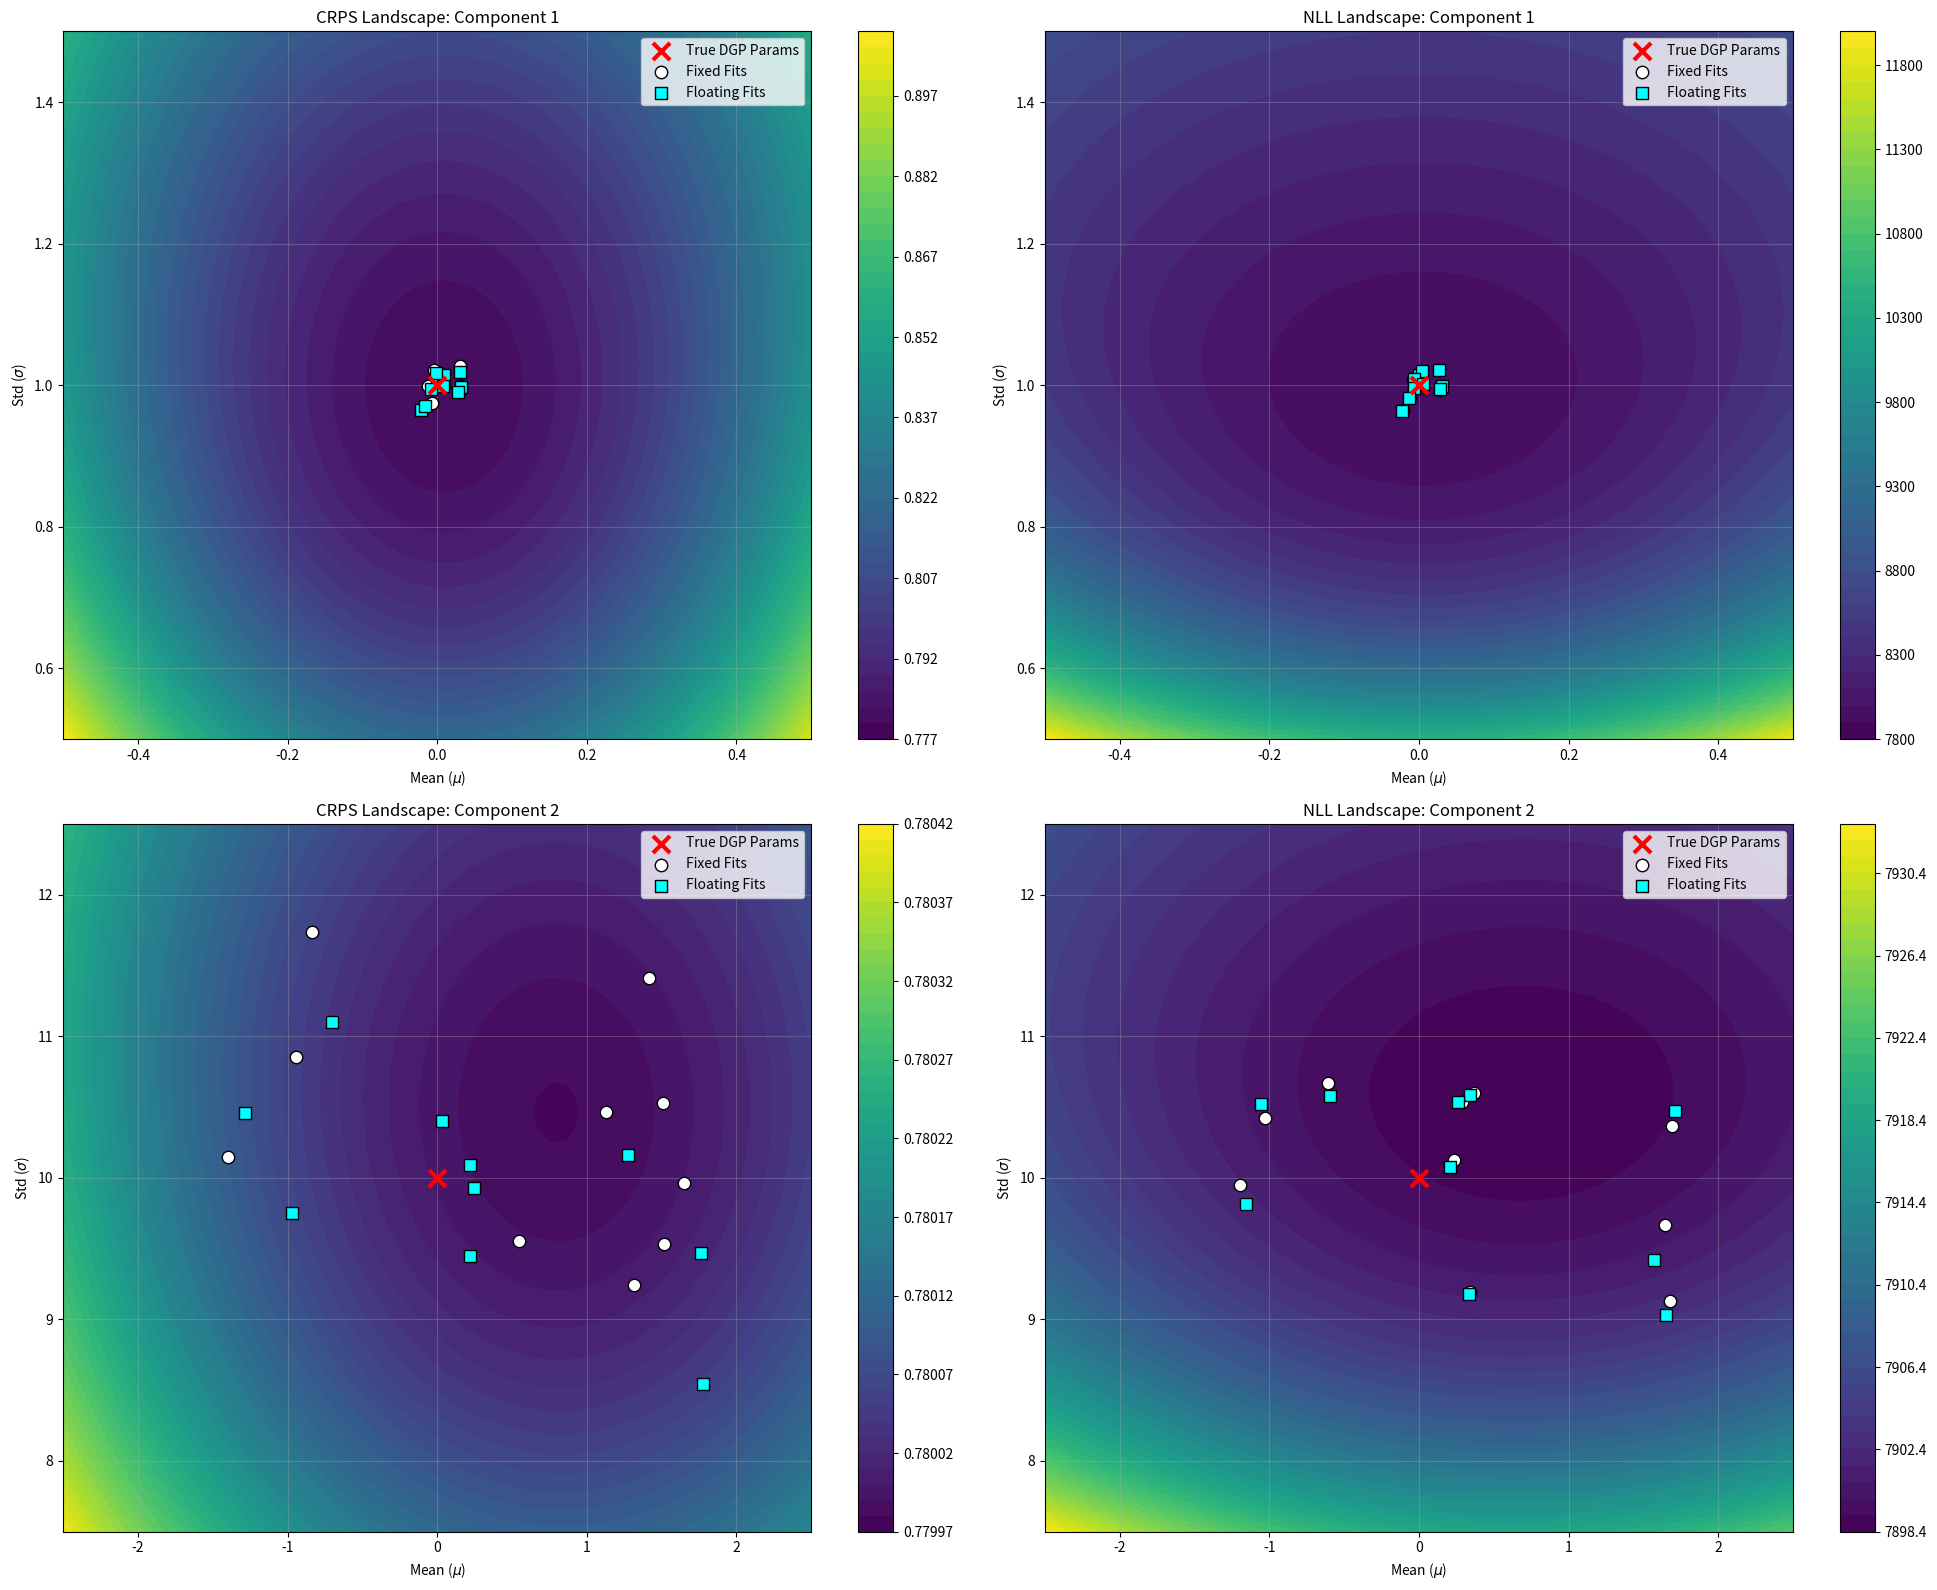

The matplotlib source for this figure:
import numpy as np
import matplotlib.pyplot as plt
from scipy.stats import norm
from scipy.optimize import minimize

def generate_data(n_samples, outlier_fraction, outlier_scale=10):
    """
    Generates data from a mixture of 2 Gaussians:
    - Component 1: Main body, N(0, 1)
    - Component 2: Outliers, N(0, outlier_scale)
    """
    n_outliers = int(n_samples * outlier_fraction)
    n_regular = n_samples - n_outliers
    
    regular_data = np.random.normal(0, 1, n_regular)
    outlier_data = np.random.normal(0, outlier_scale, n_outliers)
    
    return np.concatenate([regular_data, outlier_data])

def crps_loss_gmm2_landscape(x, w1, m1, s1, w2, m2, s2):
    """
    Calculate CRPS for a 2-component GMM with fixed parameters.
    """
    n = len(x)
    weights = [w1, w2]
    means = [m1, m2]
    sigmas = [s1, s2]
    
    # Term 1: E|X - y| = sum w_i E|X_i - y|
    term1 = 0
    for w, m, s in zip(weights, means, sigmas):
        diff = x - m
        z = diff / s
        e_xi_y = diff * (2 * norm.cdf(z) - 1) + 2 * s * norm.pdf(z)
        term1 += w * np.sum(e_xi_y)
    
    # Term 2: E|X - X'| = sum_i sum_j w_i w_j E|X_i - X_j'|
    term2 = 0
    for i in range(2):
        for j in range(2):
            m_diff = means[i] - means[j]
            s_comb = np.sqrt(sigmas[i]**2 + sigmas[j]**2)
            z_ij = m_diff / s_comb
            e_xi_xj = m_diff * (2 * norm.cdf(z_ij) - 1) + 2 * s_comb * norm.pdf(z_ij)
            term2 += weights[i] * weights[j] * e_xi_xj
            
    return (term1 / n) - 0.5 * term2

def nll_loss_gmm2_landscape(x, w1, m1, s1, w2, m2, s2):
    """
    Calculate negative log-likelihood for a 2-component GMM with fixed parameters.
    """
    pdf = w1 * norm.pdf(x, loc=m1, scale=s1) + w2 * norm.pdf(x, loc=m2, scale=s2)
    pdf = np.maximum(pdf, 1e-15)
    return -np.sum(np.log(pdf))

def unpack_params_floating(params):
    # weights: use sigmoid for 2 components
    w1 = 1.0 / (1.0 + np.exp(-params[0]))
    w2 = 1.0 - w1
    means = params[1:3]
    # sigmas: use exponential to ensure positivity
    sigmas = np.exp(params[3:5])
    return w1, w2, means, sigmas

def objective_fixed_comp2(opt_params, x, loss_func, w1, m1, s1, w2):
    m2, log_s2 = opt_params
    return loss_func(x, w1, m1, s1, w2, m2, np.exp(log_s2))

def objective_fixed_comp1(opt_params, x, loss_func, w2, m2, s2, w1):
    m1, log_s1 = opt_params
    return loss_func(x, w1, m1, np.exp(log_s1), w2, m2, s2)

def objective_floating(params, x, loss_func):
    w1, w2, means, sigmas = unpack_params_floating(params)
    return loss_func(x, w1, means[0], sigmas[0], w2, means[1], sigmas[1])

# parameters for the experiment
N_SAMPLES = 5000
OUTLIER_FRAC = 0.03
OUTLIER_SCALE_DGP = 10.0

# Generate representative data for landscape
np.random.seed(42)
rep_data = generate_data(N_SAMPLES, OUTLIER_FRAC, OUTLIER_SCALE_DGP)

# Fix component parameters for landscapes
W1 = 1.0 - OUTLIER_FRAC
M1 = 0.0
S1 = 1.0
W2 = OUTLIER_FRAC
M2 = 0.0
S2 = OUTLIER_SCALE_DGP

# Define the grids
# Comp 2 Grid (Outliers)
m2_range = np.linspace(-2.5, 2.5, 50)
s2_range = np.linspace(7.5, 12.5, 50)
M2_GRID, S2_GRID = np.meshgrid(m2_range, s2_range)

# Comp 1 Grid (Main Body)
m1_range = np.linspace(-0.5, 0.5, 50)
s1_range = np.linspace(0.5, 1.5, 50)
M1_GRID, S1_GRID = np.meshgrid(m1_range, s1_range)

CRPS_VALS_2 = np.zeros_like(M2_GRID)
NLL_VALS_2 = np.zeros_like(M2_GRID)
CRPS_VALS_1 = np.zeros_like(M1_GRID)
NLL_VALS_1 = np.zeros_like(M1_GRID)

print("Calculating CRPS and NLL landscapes...")
for i in range(50):
    for j in range(50):
        # Component 2 landscape (Comp 1 fixed)
        CRPS_VALS_2[i, j] = crps_loss_gmm2_landscape(rep_data, W1, M1, S1, W2, M2_GRID[i,j], S2_GRID[i,j])
        NLL_VALS_2[i, j] = nll_loss_gmm2_landscape(rep_data, W1, M1, S1, W2, M2_GRID[i,j], S2_GRID[i,j])
        # Component 1 landscape (Comp 2 fixed)
        CRPS_VALS_1[i, j] = crps_loss_gmm2_landscape(rep_data, W1, M1_GRID[i,j], S1_GRID[i,j], W2, M2, S2)
        NLL_VALS_1[i, j] = nll_loss_gmm2_landscape(rep_data, W1, M1_GRID[i,j], S1_GRID[i,j], W2, M2, S2)

# Fitting trials
N_TRIALS = 10
results_fixed_c1 = {'crps': [], 'mle': []}
results_fixed_c2 = {'crps': [], 'mle': []}
results_floating = {'crps': [], 'mle': [], 'comp1': {'crps': [], 'mle': []}}

print(f"Running {N_TRIALS} trials (N={N_SAMPLES})...")
for trial in range(N_TRIALS):
    trial_seed = 100 + trial
    np.random.seed(trial_seed)
    data = generate_data(N_SAMPLES, OUTLIER_FRAC, OUTLIER_SCALE_DGP)
    
    # Noise settings
    INIT_NOISE_STD = 2.0
    WEIGHT_NOISE_STD = 0.5 # Less noise for weights

    # 1. Fixed parameters optimization
    # Start near true values but with lots of noise
    x0_f2 = [np.random.normal(M2, INIT_NOISE_STD), np.log(S2) + np.random.normal(0, INIT_NOISE_STD/2)]
    x0_f1 = [np.random.normal(M1, INIT_NOISE_STD/2), np.log(S1) + np.random.normal(0, INIT_NOISE_STD/2)] 
    
    # Comp 2 optimization (Comp 1 fixed)
    res_crps_f2 = minimize(objective_fixed_comp2, x0_f2, args=(data, crps_loss_gmm2_landscape, W1, M1, S1, W2))
    results_fixed_c2['crps'].append([res_crps_f2.x[0], np.exp(res_crps_f2.x[1])])
    res_mle_f2 = minimize(objective_fixed_comp2, x0_f2, args=(data, nll_loss_gmm2_landscape, W1, M1, S1, W2))
    results_fixed_c2['mle'].append([res_mle_f2.x[0], np.exp(res_mle_f2.x[1])])

    # Comp 1 optimization (Comp 2 fixed)
    res_crps_f1 = minimize(objective_fixed_comp1, x0_f1, args=(data, crps_loss_gmm2_landscape, W2, M2, S2, W1))
    results_fixed_c1['crps'].append([res_crps_f1.x[0], np.exp(res_crps_f1.x[1])])
    res_mle_f1 = minimize(objective_fixed_comp1, x0_f1, args=(data, nll_loss_gmm2_landscape, W2, M2, S2, W1))
    results_fixed_c1['mle'].append([res_mle_f1.x[0], np.exp(res_mle_f1.x[1])])
    
    # 2. Floating parameters optimization
    logit_w1_0 = np.log(W1 / (1.0 - W1))
    x0_floating = [logit_w1_0 + np.random.normal(0, WEIGHT_NOISE_STD), 
                   M1 + np.random.normal(0, INIT_NOISE_STD), 
                   M2 + np.random.normal(0, INIT_NOISE_STD),
                   np.log(S1) + np.random.normal(0, INIT_NOISE_STD), 
                   np.log(S2) + np.random.normal(0, INIT_NOISE_STD)]
    
    for loss_key, loss_func in [('crps', crps_loss_gmm2_landscape), ('mle', nll_loss_gmm2_landscape)]:
        res = minimize(objective_floating, x0_floating, args=(data, loss_func))
        w1_fit, w2_fit, m_fit, s_fit = unpack_params_floating(res.x)
        sort_idx = np.argsort(s_fit) # [small_sigma_idx, large_sigma_idx]
        
        results_floating[loss_key].append([m_fit[sort_idx[1]], s_fit[sort_idx[1]]]) # Outlier component
        results_floating['comp1'][loss_key].append([m_fit[sort_idx[0]], s_fit[sort_idx[0]]]) # Main body component

# Convert to arrays
for d in [results_fixed_c1, results_fixed_c2]:
    for k in d: d[k] = np.array(d[k])
for k in ['crps', 'mle']:
    results_floating[k] = np.array(results_floating[k])
    results_floating['comp1'][k] = np.array(results_floating['comp1'][k])

# Plotting
fig, axes = plt.subplots(2, 2, figsize=(20, 16))

# Plot Config: (row, col, landscape_vals, grid_m, grid_s, true_m, true_s, fixed_vals, floating_vals, title)
plot_configs = [
    (0, 0, CRPS_VALS_1, M1_GRID, S1_GRID, M1, S1, results_fixed_c1['crps'], results_floating['comp1']['crps'], 'CRPS Landscape: Component 1'),
    (0, 1, NLL_VALS_1, M1_GRID, S1_GRID, M1, S1, results_fixed_c1['mle'], results_floating['comp1']['mle'], 'NLL Landscape: Component 1'),
    (1, 0, CRPS_VALS_2, M2_GRID, S2_GRID, M2, S2, results_fixed_c2['crps'], results_floating['crps'], 'CRPS Landscape: Component 2'),
    (1, 1, NLL_VALS_2, M2_GRID, S2_GRID, M2, S2, results_fixed_c2['mle'], results_floating['mle'], 'NLL Landscape: Component 2')
]

for row, col, vals, gm, gs, tm, ts, fixed, floating, title in plot_configs:
    ax = axes[row, col]
    cp = ax.contourf(gm, gs, vals, levels=50, cmap='viridis')
    fig.colorbar(cp, ax=ax)
    
    ax.scatter(tm, ts, color='red', marker='x', s=150, lw=3, label='True DGP Params', zorder=5)
    ax.scatter(fixed[:, 0], fixed[:, 1], color='white', edgecolors='black', marker='o', s=80, label='Fixed Fits', zorder=4)
    ax.scatter(floating[:, 0], floating[:, 1], color='cyan', edgecolors='black', marker='s', s=80, label='Floating Fits', zorder=4)
    
    ax.set_title(title)
    ax.set_xlabel('Mean ($\mu$)')
    ax.set_ylabel('Std ($\sigma$)')
    ax.legend()
    ax.grid(alpha=0.3)

plt.tight_layout()
plt.savefig('crps_vs_mle_landscape_2x2.png')
print("Successfully generated crps_vs_mle_landscape_2x2.png")
